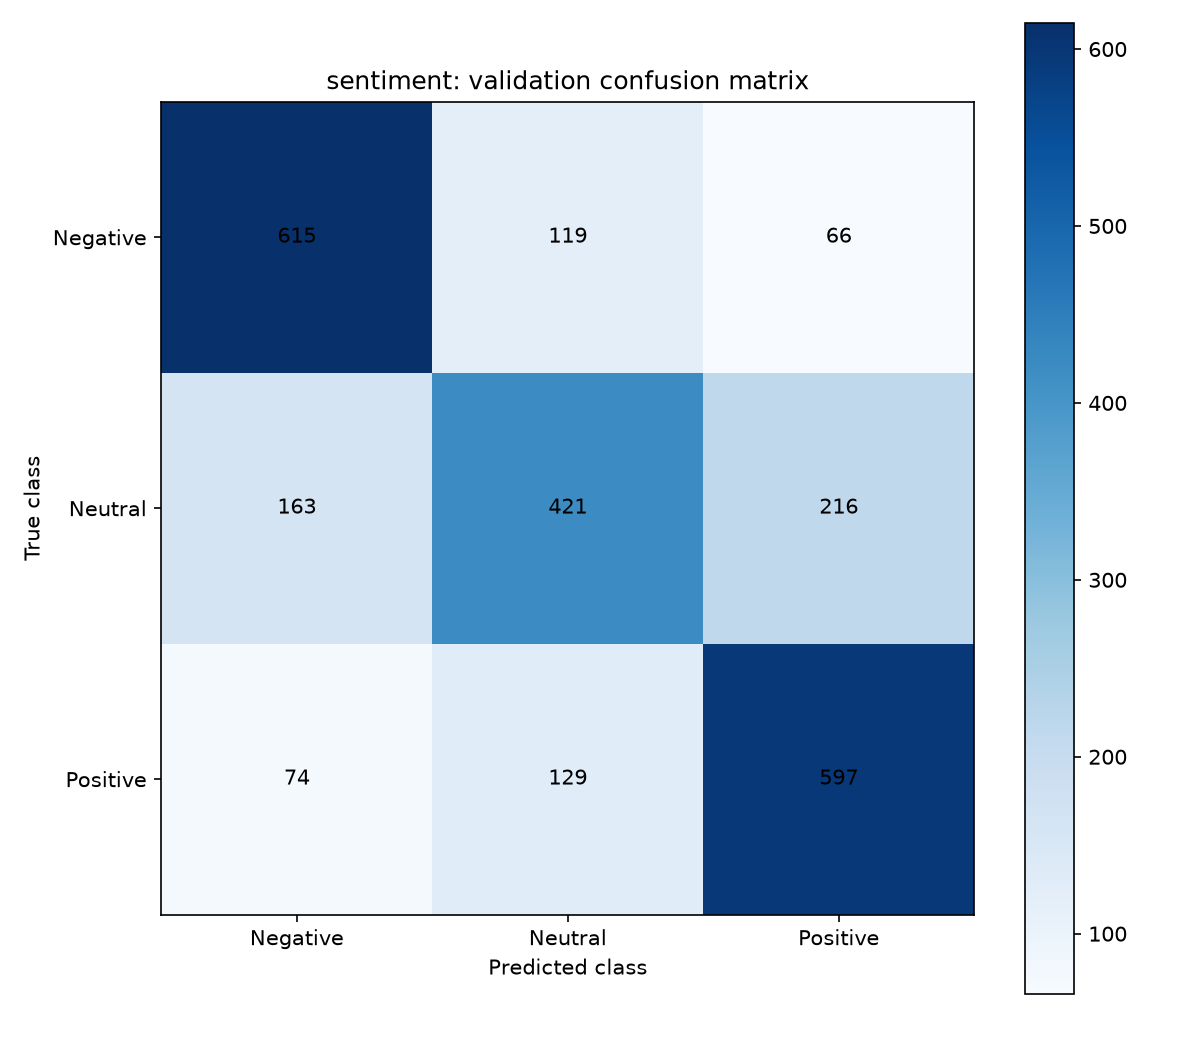

The table this chart was drawn from, first rows:
true_class, 0, 1, 2
0, 615, 119, 66
1, 163, 421, 216
2, 74, 129, 597
